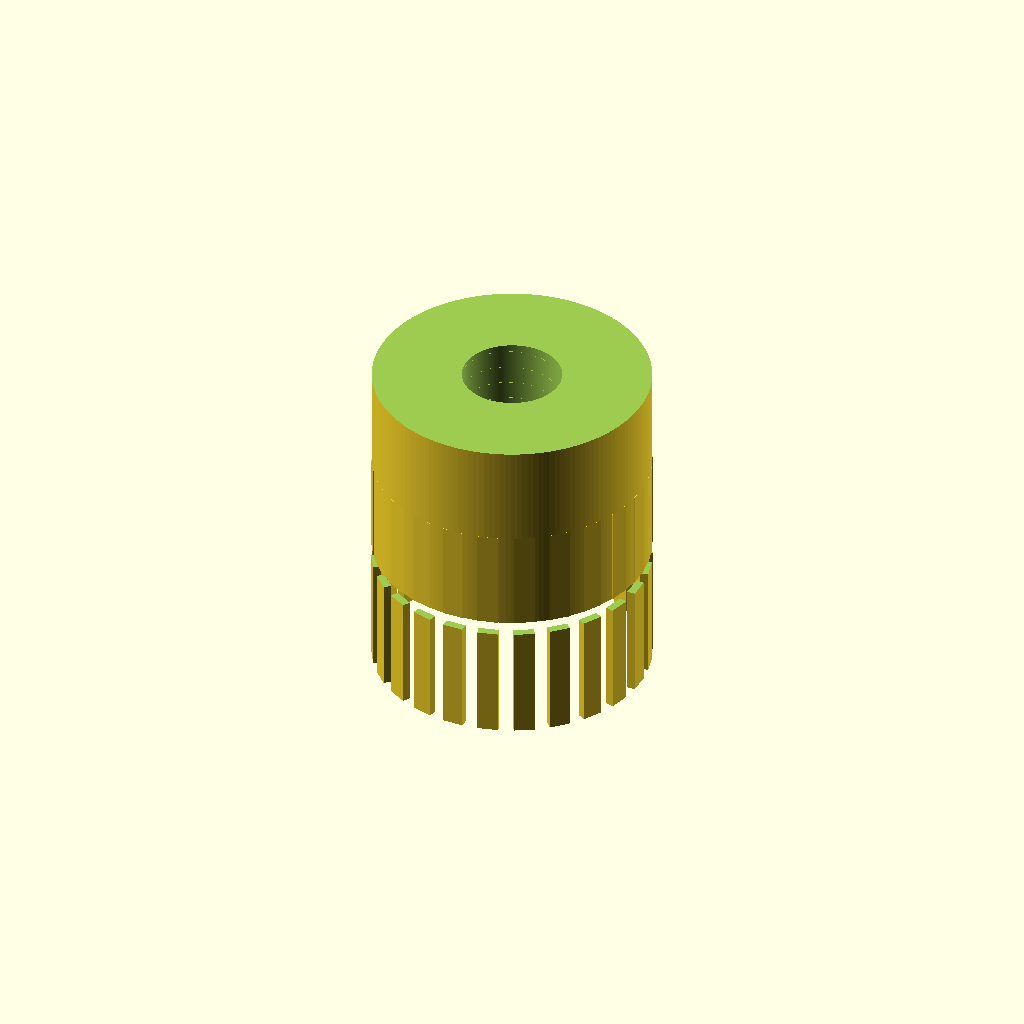
Cell 1: the model at its default parameters.
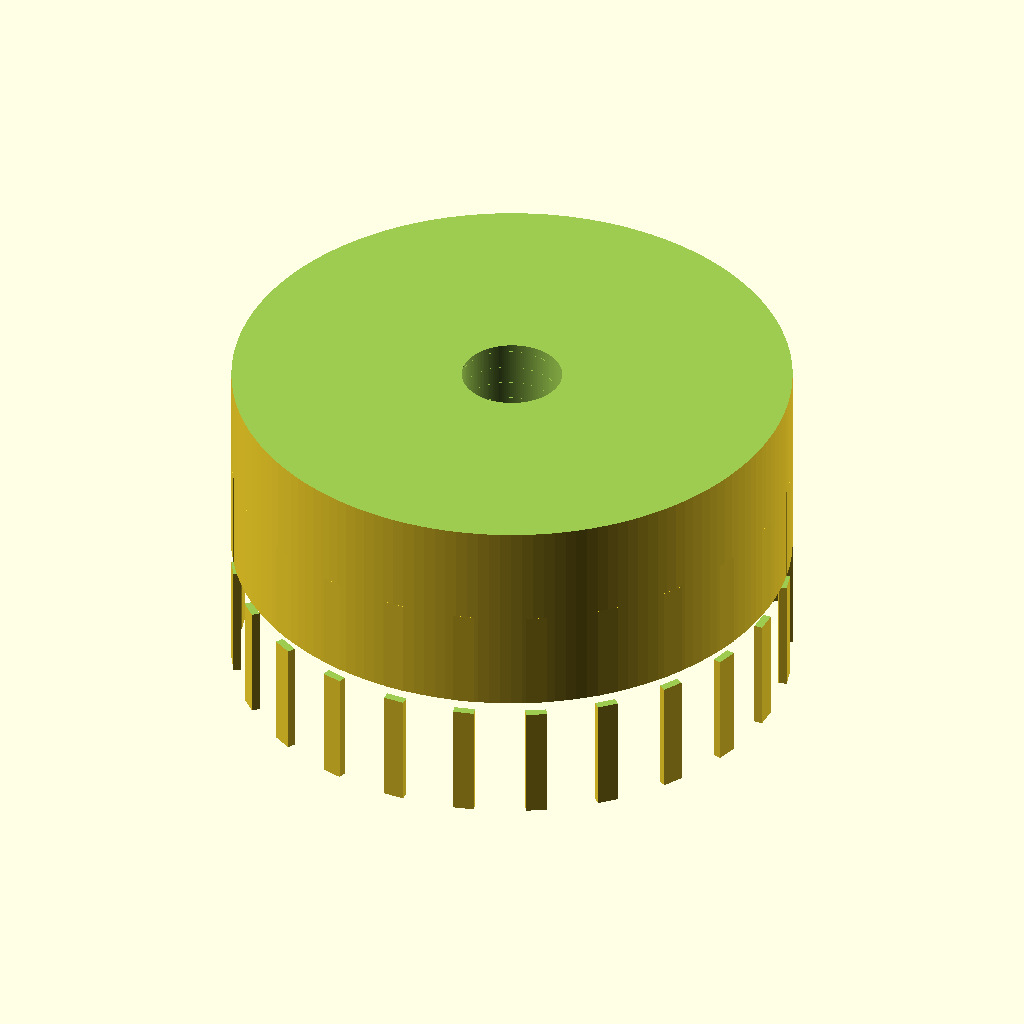
Cell 2: od = 24 (everything else at default).
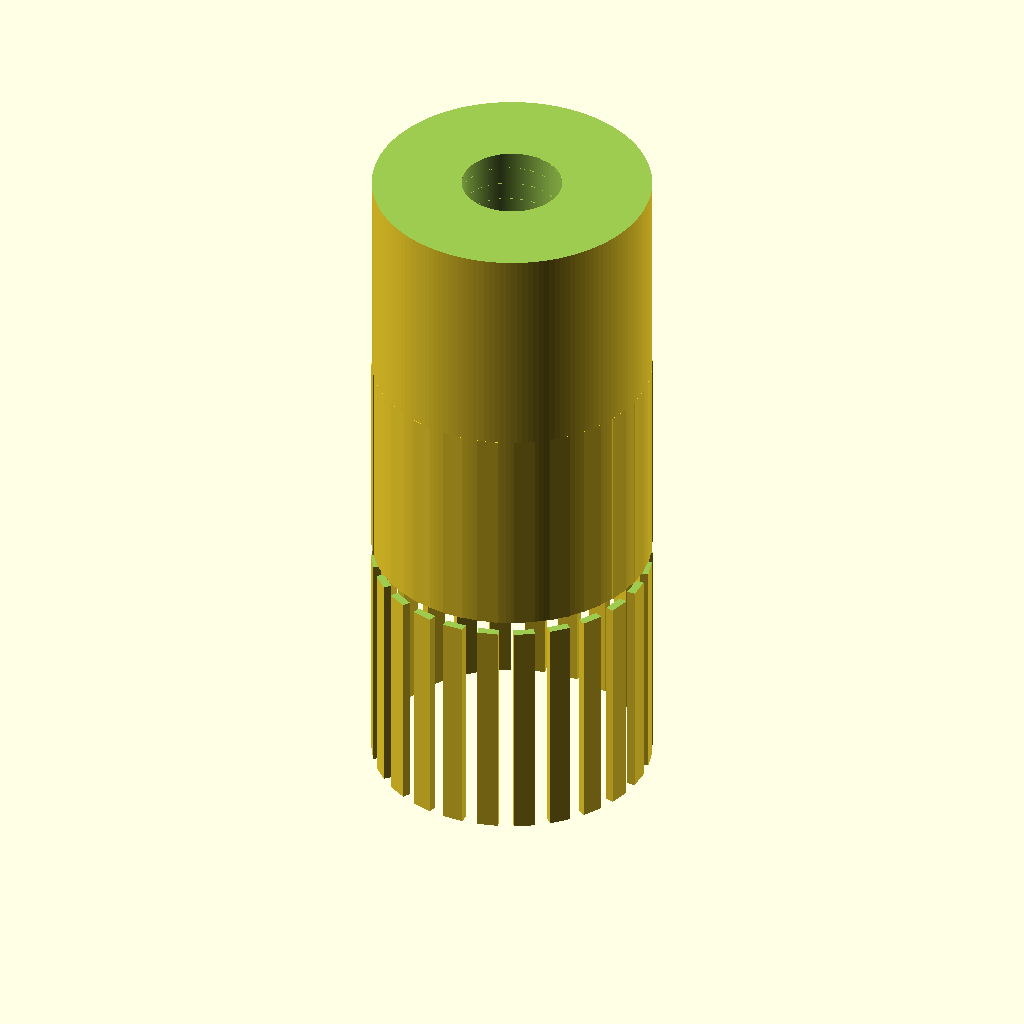
Cell 3 — len set to 20, the other parameters unchanged.
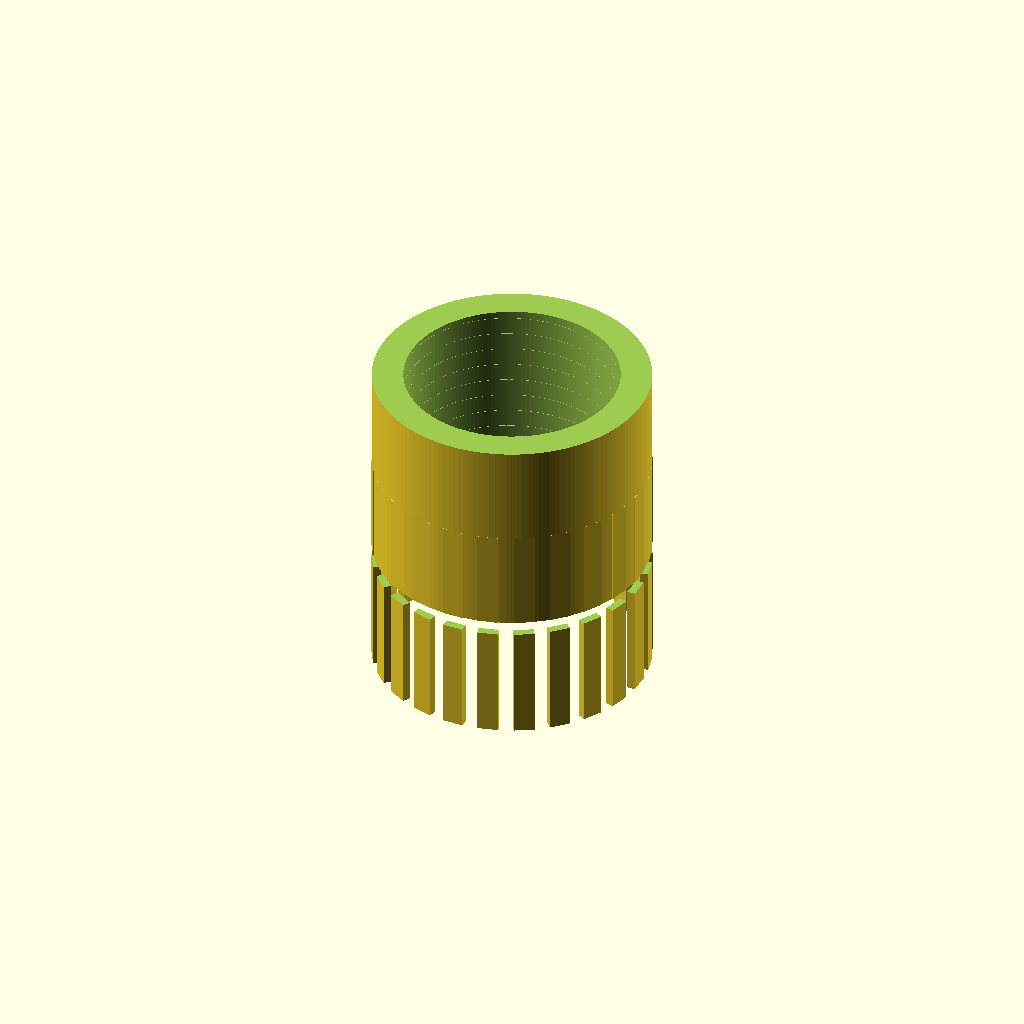
Cell 4 — m_nom set to 10, the other parameters unchanged.
All cells are drawn from one camera (rotation 55°, 0°, 25°, orthographic, colour scheme Cornfield), so only the parameter changes between them.
OpenSCAD source file additional_study/matched_effort/results/direct_matched_calls/scad/insert__M5x12.scad:
$fn=160;

// Heat-set insert (simplified) for M5 screw
// Outer diameter: 12.0mm
// Length: 10.0mm
// Internal thread: approximated as M5x0.8 (modeled as helical cut)

od = 12.0;
len = 10.0;

m_nom = 5.0;          // nominal screw diameter
pitch = 0.8;          // typical M5 coarse pitch
thread_depth = 0.35;  // radial depth of internal thread (approx)
minor_d = m_nom - 2*thread_depth; // approximate minor diameter for internal thread

// Lead-in chamfers
chamfer = 0.6;

// Knurling (simple axial ribs approximation)
knurl_count = 24;
knurl_depth = 0.35;
knurl_width = 0.9;

// Thread modeling resolution
slices_per_turn = 28;

module internal_thread(d_minor, d_major, p, L) {
    // Creates a helical "tooth" volume to subtract from a pilot hole,
    // approximating an internal ISO metric thread.
    turns = L / p;
    steps = max(ceil(turns * slices_per_turn), 10);
    dz = L / steps;
    twist_total = -360 * turns; // negative for internal thread cut

    // Tooth profile: a small triangular wedge at radius ~ d_major/2
    // Positioned so it cuts into the hole wall.
    tooth_h = (d_major - d_minor) / 2;
    tooth_w = 0.55 * p;

    translate([0,0,0])
    linear_extrude(height=L, twist=twist_total, slices=steps, convexity=10)
        translate([d_minor/2, 0, 0])
            polygon(points=[
                [0, -tooth_w/2],
                [tooth_h, 0],
                [0,  tooth_w/2]
            ]);
}

module insert_body() {
    // Base cylinder
    difference() {
        union() {
            // Main outer cylinder
            cylinder(d=od, h=len);

            // Simple knurl ribs (axial)
            for (i = [0:knurl_count-1]) {
                rotate([0,0, i*360/knurl_count])
                    translate([od/2 - knurl_depth/2, 0, 0])
                        cube([knurl_depth, knurl_width, len], center=true);
            }
        }

        // Chamfer ends (outer)
        translate([0,0,-0.01])
            cylinder(d1=od+2*chamfer, d2=od, h=chamfer+0.02);
        translate([0,0,len-chamfer-0.01])
            cylinder(d1=od, d2=od+2*chamfer, h=chamfer+0.02);
    }
}

module insert() {
    difference() {
        insert_body();

        // Pilot hole (minor diameter) through
        translate([0,0,-0.2])
            cylinder(d=minor_d, h=len+0.4);

        // Thread cut volume (slightly larger major diameter for clearance)
        // Major diameter approximated near nominal (M5)
        translate([0,0,0])
            internal_thread(d_minor=minor_d, d_major=m_nom, p=pitch, L=len);

        // Lead-in chamfers for the internal hole
        translate([0,0,-0.01])
            cylinder(d1=minor_d+2*chamfer, d2=minor_d, h=chamfer+0.02);
        translate([0,0,len-chamfer-0.01])
            cylinder(d1=minor_d, d2=minor_d+2*chamfer, h=chamfer+0.02);
    }
}

insert();
Customizer parameters (derived from the source; name, type, default, range or options):
od: number, default 12
len: number, default 10
m_nom: number, default 5
pitch: number, default 0.8
thread_depth: number, default 0.35
chamfer: number, default 0.6
knurl_count: number, default 24
knurl_depth: number, default 0.35
knurl_width: number, default 0.9
slices_per_turn: number, default 28
